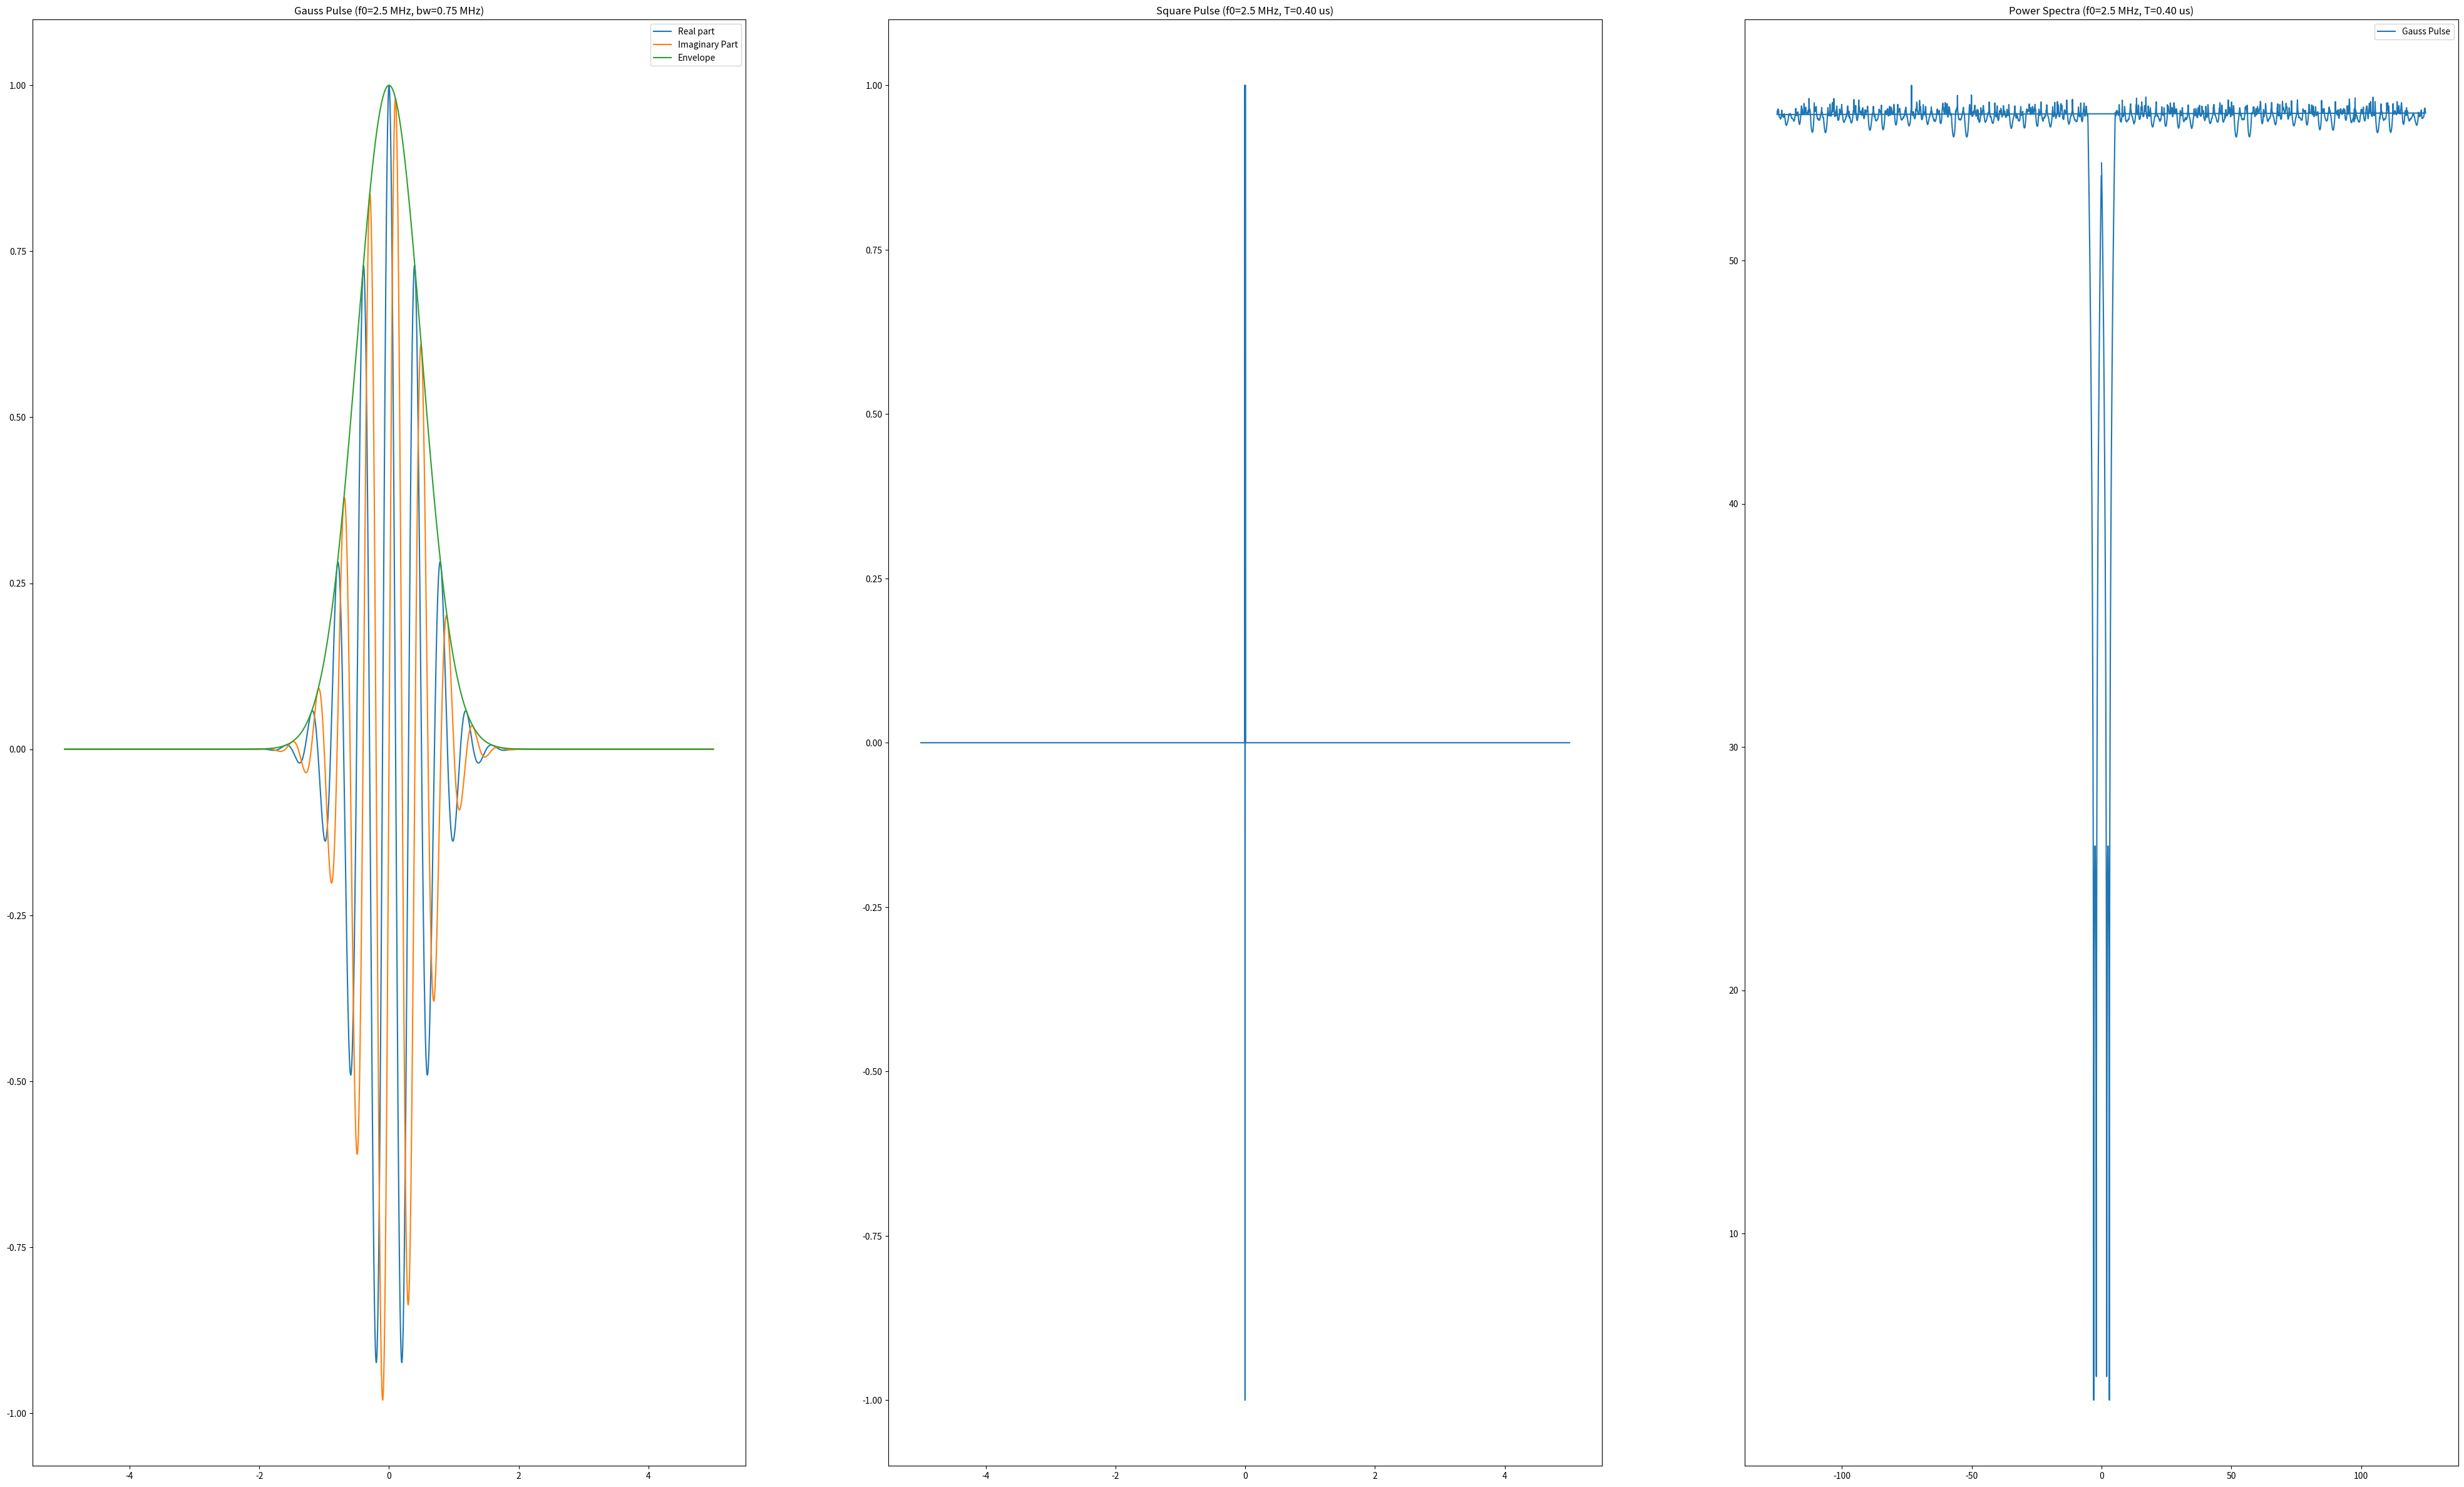

Source code (Python):
from typing import Tuple
import numpy as np
import scipy.signal as signal
import matplotlib.pyplot as plt

# def plot(axes, x, y, title:str|None=None, xLabel:str|None=None, yLabel:str|None=None, xLim:Tuple|None=None, yLim:Tuple|None=None, xticks:list[int]|None=None, yticks:list[int]|None=None):

def task1():
    fs = 250 * 1e6
    f0 = 2.5 * 1e6
    T = 10 * 1e-6
    bw = 0.3
    bw_abs = bw * f0

    timeVec = np.linspace(-T/2, T/2, int(T * fs))

    # Gauss pulse:
    gausspulse, iGausspulse, envGaussPulse = signal.gausspulse(timeVec, fc=f0, bw=bw, retenv=True, retquad=True)

    # Square pulse:
    pulseTimeVec = np.linspace(0, 1/f0, int(1/bw))
    squarePulse = signal.square(2 * np.pi * f0 * pulseTimeVec)

    fig, axes = plt.subplots(nrows=1, ncols=3, figsize=(50, 30))

    axes[0].plot(timeVec*1e6, gausspulse)
    axes[0].plot(timeVec*1e6, iGausspulse)
    axes[0].plot(timeVec*1e6, envGaussPulse)
    axes[0].legend(["Real part", "Imaginary Part", "Envelope"])
    axes[0].set_title(f"Gauss Pulse (f0={f0*1e-6} MHz, bw={bw_abs*1e-6} MHz)")

    padWidth = int((len(timeVec) - len(squarePulse)) / 2)
    paddedSquarePulse = np.pad(squarePulse, (padWidth, padWidth + 1), "constant", constant_values=0)
    axes[1].plot(timeVec*1e6, paddedSquarePulse)
    axes[1].set_title(f"Square Pulse (f0={f0*1e-6} MHz, T={1/f0*1e6:.2f} us)")


    # Spectra

    # fig, axes = plt.subplots(nrows=1, ncols=1, figsize=(30, 20))

    gaussSpectrum = np.fft.fft(gausspulse)
    gaussSpectrum = (1/len(gausspulse)) * np.abs(gaussSpectrum)**2
    # gaussSpectrum = np.fft.fftshift(gaussSpectrum)
    gaussSpectrum = 20 * np.log10(gaussSpectrum)

    squareSpectrum = np.fft.fft(paddedSquarePulse)
    squareSpectrum = np.fft.fftshift(squareSpectrum)
    squareSpectrum = 20 * np.log10(np.abs(squareSpectrum))

    freqs = np.fft.fftfreq(len(timeVec), d=1/fs)
    # freqs = np.fft.fftshift(freqs)

    axes[2].plot(freqs*1e-6, 20 * np.log10(np.abs(gaussSpectrum)))
    # axes[2].plot(freqs*1e-6, 20 * np.log10(np.abs(squareSpectrum)))

    # axes[2].set_xlim(-(f0*5*1e-6), (f0*5*1e-6))
    # axes[2].set_ylim(-45, 5)
    
    axes[2].set_title(f"Power Spectra (f0={f0*1e-6} MHz, T={1/f0*1e6:.2f} us)")
    axes[2].legend(["Gauss Pulse", "Square Pulse"])

    plt.show()

    
    

def main():
    print("Exercise 2")
    task1()

if __name__ == '__main__':
    main()
